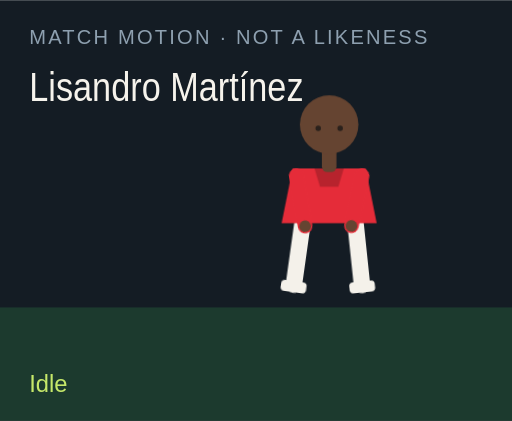
t = 0.00 s
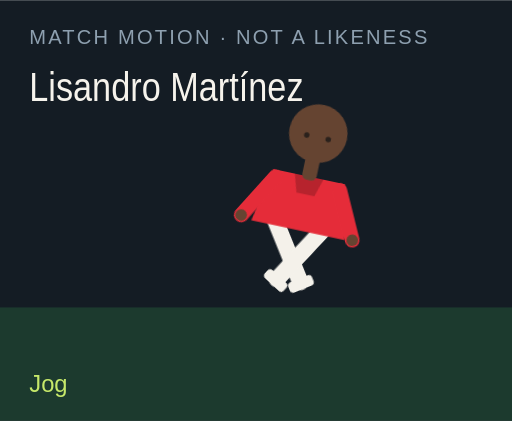
t = 1.50 s
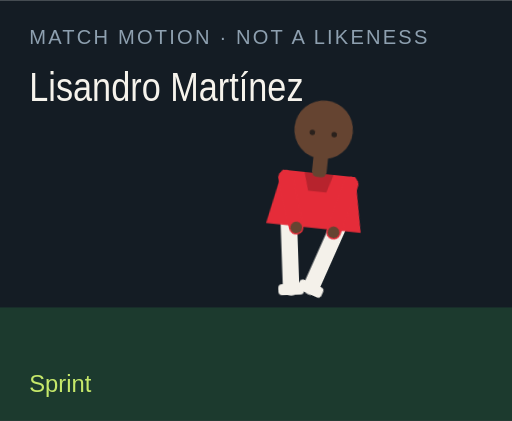
t = 3.00 s
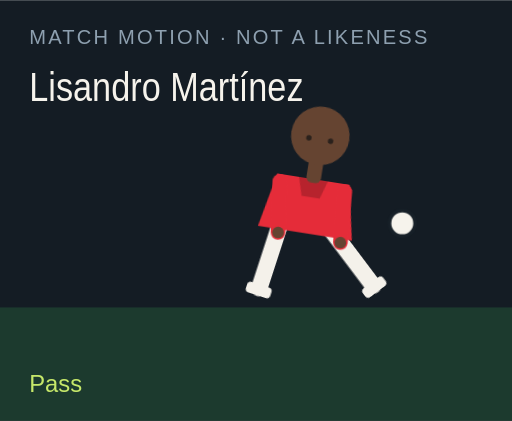
t = 4.50 s
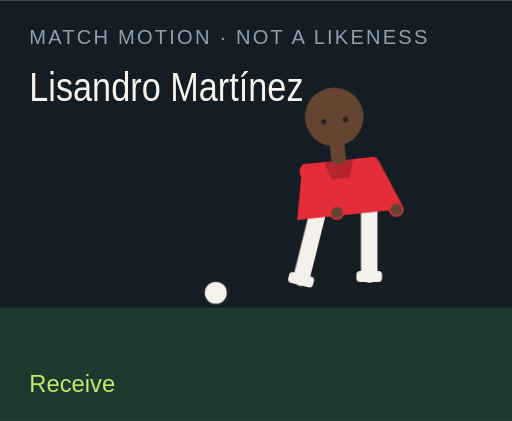
t = 6.00 s
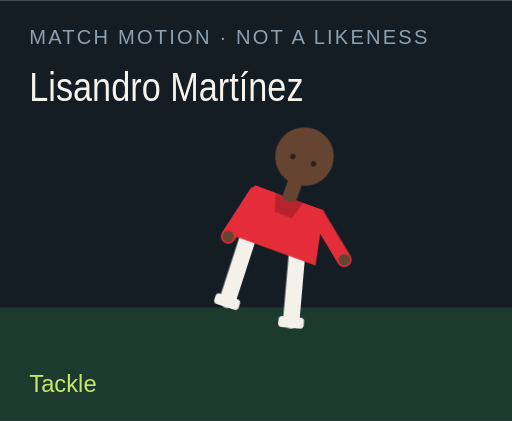
t = 7.50 s

The animated SVG that drew these frames (rendered in a browser with its animation timeline set to each time). Animation: 18 CSS @keyframes rules; one cycle of 9.00 s, repeats indefinitely.

<?xml version="1.0" encoding="UTF-8"?>
<svg xmlns="http://www.w3.org/2000/svg" viewBox="0 0 280 230" role="img">
  <style>@media (prefers-reduced-motion: reduce){animate,animateTransform{display:none}}</style>
  <rect width="280" height="230" fill="#141c24"/>
  <rect y="168" width="280" height="62" fill="#1c3a2e"/>
  <text x="16" y="24" fill="#8ea0b0" font-family="Arial,sans-serif" font-size="11" letter-spacing="1.2">MATCH MOTION · NOT A LIKENESS</text>
  <text x="16" y="55" fill="#f6f3ec" font-family="Impact,sans-serif" font-size="22" textLength="150" lengthAdjust="spacingAndGlyphs">Lisandro Martínez</text>
  <circle r="7" fill="#f6f3ec" stroke="#172028" stroke-width="2" id="motion-10642" cx="150" cy="160" opacity="0">
    
    
    
  </circle>
  <g transform="translate(132 40)">
    <g id="motion-10664" transform="rotate(0 48 90)">
      
      <g id="motion-10666" transform="translate(0 0)">
        
        <g transform="translate(34 78)"><g id="motion-10668" transform="rotate(8)"><path d="M0 0 V38" stroke="#f4f1ea" stroke-width="9" stroke-linecap="round"/><rect x="-7" y="36" width="14" height="6" rx="2" fill="#f4f1ea"/></g></g>
        <g transform="translate(62 78)"><g id="motion-10670" transform="rotate(-6)"><path d="M0 0 V38" stroke="#f4f1ea" stroke-width="9" stroke-linecap="round"/><rect x="-7" y="36" width="14" height="6" rx="2" fill="#f4f1ea"/></g></g>
        <path d="M28 52 h40 l6 30 H22 Z" fill="#e52c39"/>
        <path d="M40 52 h16 l-3 10 H43 Z" fill="#000" opacity=".2"/>
        <g transform="translate(30 56)"><g id="motion-10672" transform="rotate(-10)"><path d="M0 0 V28" stroke="#e52c39" stroke-width="8" stroke-linecap="round"/><circle cx="0" cy="28" r="3.2" fill="#654431"/></g></g>
        <g transform="translate(66 56)"><g id="motion-10674" transform="rotate(12)"><path d="M0 0 V28" stroke="#e52c39" stroke-width="8" stroke-linecap="round"/><circle cx="0" cy="28" r="3.2" fill="#654431"/></g></g>
        <rect x="44" y="40" width="8" height="14" rx="3" fill="#654431"/>
        <circle cx="48" cy="28" r="16" fill="#654431"/>
        
        <circle cx="42" cy="30" r="1.5" fill="#2a211c"/><circle cx="54" cy="30" r="1.5" fill="#2a211c"/>
      </g>
    </g>
  </g>
  <text x="16" y="214" fill="#c6e86a" font-family="Arial,sans-serif" font-size="13" opacity="1" id="motion-10646">Idle</text><text x="16" y="214" fill="#c6e86a" font-family="Arial,sans-serif" font-size="13" opacity="0" id="motion-10648">Jog</text><text x="16" y="214" fill="#c6e86a" font-family="Arial,sans-serif" font-size="13" opacity="0" id="motion-10650">Sprint</text><text x="16" y="214" fill="#c6e86a" font-family="Arial,sans-serif" font-size="13" opacity="0" id="motion-10652">Dribble</text><text x="16" y="214" fill="#c6e86a" font-family="Arial,sans-serif" font-size="13" opacity="0" id="motion-10654">Pass</text><text x="16" y="214" fill="#c6e86a" font-family="Arial,sans-serif" font-size="13" opacity="0" id="motion-10656">Shoot</text><text x="16" y="214" fill="#c6e86a" font-family="Arial,sans-serif" font-size="13" opacity="0" id="motion-10658">Receive</text><text x="16" y="214" fill="#c6e86a" font-family="Arial,sans-serif" font-size="13" opacity="0" id="motion-10660">Tackle</text><text x="16" y="214" fill="#c6e86a" font-family="Arial,sans-serif" font-size="13" opacity="0" id="motion-10662">Point</text>
<style>@keyframes track-10643{0%{cx:150px}11.1%{cx:156px}22.2%{cx:164px}33.300000000000004%{cx:142px}44.4%{cx:190px}55.60000000000001%{cx:250px}66.7%{cx:118px}77.8%{cx:150px}88.9%{cx:150px}100%{cx:150px}}@keyframes track-10644{0%{cy:160px}11.1%{cy:158px}22.2%{cy:154px}33.300000000000004%{cy:156px}44.4%{cy:148px}55.60000000000001%{cy:96px}66.7%{cy:160px}77.8%{cy:160px}88.9%{cy:160px}100%{cy:160px}}@keyframes track-10645{0%{opacity:0}11.1%{opacity:0}22.2%{opacity:0}33.300000000000004%{opacity:1}44.4%{opacity:1}55.60000000000001%{opacity:1}66.7%{opacity:1}77.8%{opacity:0}88.9%{opacity:0}100%{opacity:0}}@keyframes track-10647{0%{opacity:1}11.1%{opacity:0}22.2%{opacity:0}33.300000000000004%{opacity:0}44.4%{opacity:0}55.60000000000001%{opacity:0}66.7%{opacity:0}77.8%{opacity:0}88.9%{opacity:0}100%{opacity:1}}@keyframes track-10649{0%{opacity:0}11.1%{opacity:1}22.2%{opacity:0}33.300000000000004%{opacity:0}44.4%{opacity:0}55.60000000000001%{opacity:0}66.7%{opacity:0}77.8%{opacity:0}88.9%{opacity:0}100%{opacity:0}}@keyframes track-10651{0%{opacity:0}11.1%{opacity:0}22.2%{opacity:1}33.300000000000004%{opacity:0}44.4%{opacity:0}55.60000000000001%{opacity:0}66.7%{opacity:0}77.8%{opacity:0}88.9%{opacity:0}100%{opacity:0}}@keyframes track-10653{0%{opacity:0}11.1%{opacity:0}22.2%{opacity:0}33.300000000000004%{opacity:1}44.4%{opacity:0}55.60000000000001%{opacity:0}66.7%{opacity:0}77.8%{opacity:0}88.9%{opacity:0}100%{opacity:0}}@keyframes track-10655{0%{opacity:0}11.1%{opacity:0}22.2%{opacity:0}33.300000000000004%{opacity:0}44.4%{opacity:1}55.60000000000001%{opacity:0}66.7%{opacity:0}77.8%{opacity:0}88.9%{opacity:0}100%{opacity:0}}@keyframes track-10657{0%{opacity:0}11.1%{opacity:0}22.2%{opacity:0}33.300000000000004%{opacity:0}44.4%{opacity:0}55.60000000000001%{opacity:1}66.7%{opacity:0}77.8%{opacity:0}88.9%{opacity:0}100%{opacity:0}}@keyframes track-10659{0%{opacity:0}11.1%{opacity:0}22.2%{opacity:0}33.300000000000004%{opacity:0}44.4%{opacity:0}55.60000000000001%{opacity:0}66.7%{opacity:1}77.8%{opacity:0}88.9%{opacity:0}100%{opacity:0}}@keyframes track-10661{0%{opacity:0}11.1%{opacity:0}22.2%{opacity:0}33.300000000000004%{opacity:0}44.4%{opacity:0}55.60000000000001%{opacity:0}66.7%{opacity:0}77.8%{opacity:1}88.9%{opacity:0}100%{opacity:0}}@keyframes track-10663{0%{opacity:0}11.1%{opacity:0}22.2%{opacity:0}33.300000000000004%{opacity:0}44.4%{opacity:0}55.60000000000001%{opacity:0}66.7%{opacity:0}77.8%{opacity:0}88.9%{opacity:1}100%{opacity:0}}@keyframes track-10665{0%{transform:rotate(0deg)}11.1%{transform:rotate(8deg)}22.2%{transform:rotate(16deg)}33.300000000000004%{transform:rotate(6deg)}44.4%{transform:rotate(4deg)}55.60000000000001%{transform:rotate(14deg)}66.7%{transform:rotate(-6deg)}77.8%{transform:rotate(34deg)}88.9%{transform:rotate(6deg)}100%{transform:rotate(0deg)}}@keyframes track-10667{0%{transform:translate(0px,0px)}11.1%{transform:translate(0px,-3px)}22.2%{transform:translate(0px,-6px)}33.300000000000004%{transform:translate(0px,-2px)}44.4%{transform:translate(0px,2px)}55.60000000000001%{transform:translate(0px,-4px)}66.7%{transform:translate(0px,1px)}77.8%{transform:translate(0px,10px)}88.9%{transform:translate(0px,-4px)}100%{transform:translate(0px,0px)}}@keyframes track-10669{0%{transform:rotate(8deg)}11.1%{transform:rotate(-26deg)}22.2%{transform:rotate(-42deg)}33.300000000000004%{transform:rotate(-8deg)}44.4%{transform:rotate(6deg)}55.60000000000001%{transform:rotate(12deg)}66.7%{transform:rotate(20deg)}77.8%{transform:rotate(-8deg)}88.9%{transform:rotate(4deg)}100%{transform:rotate(8deg)}}@keyframes track-10671{0%{transform:rotate(-6deg)}11.1%{transform:rotate(24deg)}22.2%{transform:rotate(38deg)}33.300000000000004%{transform:rotate(18deg)}44.4%{transform:rotate(-38deg)}55.60000000000001%{transform:rotate(-54deg)}66.7%{transform:rotate(6deg)}77.8%{transform:rotate(-22deg)}88.9%{transform:rotate(-8deg)}100%{transform:rotate(-6deg)}}@keyframes track-10673{0%{transform:rotate(-10deg)}11.1%{transform:rotate(24deg)}22.2%{transform:rotate(36deg)}33.300000000000004%{transform:rotate(-18deg)}44.4%{transform:rotate(10deg)}55.60000000000001%{transform:rotate(-24deg)}66.7%{transform:rotate(-30deg)}77.8%{transform:rotate(12deg)}88.9%{transform:rotate(14deg)}100%{transform:rotate(-10deg)}}@keyframes track-10675{0%{transform:rotate(12deg)}11.1%{transform:rotate(-20deg)}22.2%{transform:rotate(-32deg)}33.300000000000004%{transform:rotate(14deg)}44.4%{transform:rotate(-26deg)}55.60000000000001%{transform:rotate(18deg)}66.7%{transform:rotate(-22deg)}77.8%{transform:rotate(-6deg)}88.9%{transform:rotate(-96deg)}100%{transform:rotate(12deg)}}@media(prefers-reduced-motion:no-preference){#motion-10642{animation:track-10643 9s linear infinite both,track-10644 9s linear infinite both,track-10645 9s steps(1,end) infinite both}#motion-10646{animation:track-10647 9s steps(1,end) infinite both}#motion-10648{animation:track-10649 9s steps(1,end) infinite both}#motion-10650{animation:track-10651 9s steps(1,end) infinite both}#motion-10652{animation:track-10653 9s steps(1,end) infinite both}#motion-10654{animation:track-10655 9s steps(1,end) infinite both}#motion-10656{animation:track-10657 9s steps(1,end) infinite both}#motion-10658{animation:track-10659 9s steps(1,end) infinite both}#motion-10660{animation:track-10661 9s steps(1,end) infinite both}#motion-10662{animation:track-10663 9s steps(1,end) infinite both}#motion-10664{animation:track-10665 9s linear infinite both}#motion-10666{animation:track-10667 9s linear infinite both}#motion-10668{animation:track-10669 9s linear infinite both}#motion-10670{animation:track-10671 9s linear infinite both}#motion-10672{animation:track-10673 9s linear infinite both}#motion-10674{animation:track-10675 9s linear infinite both}}</style></svg>
